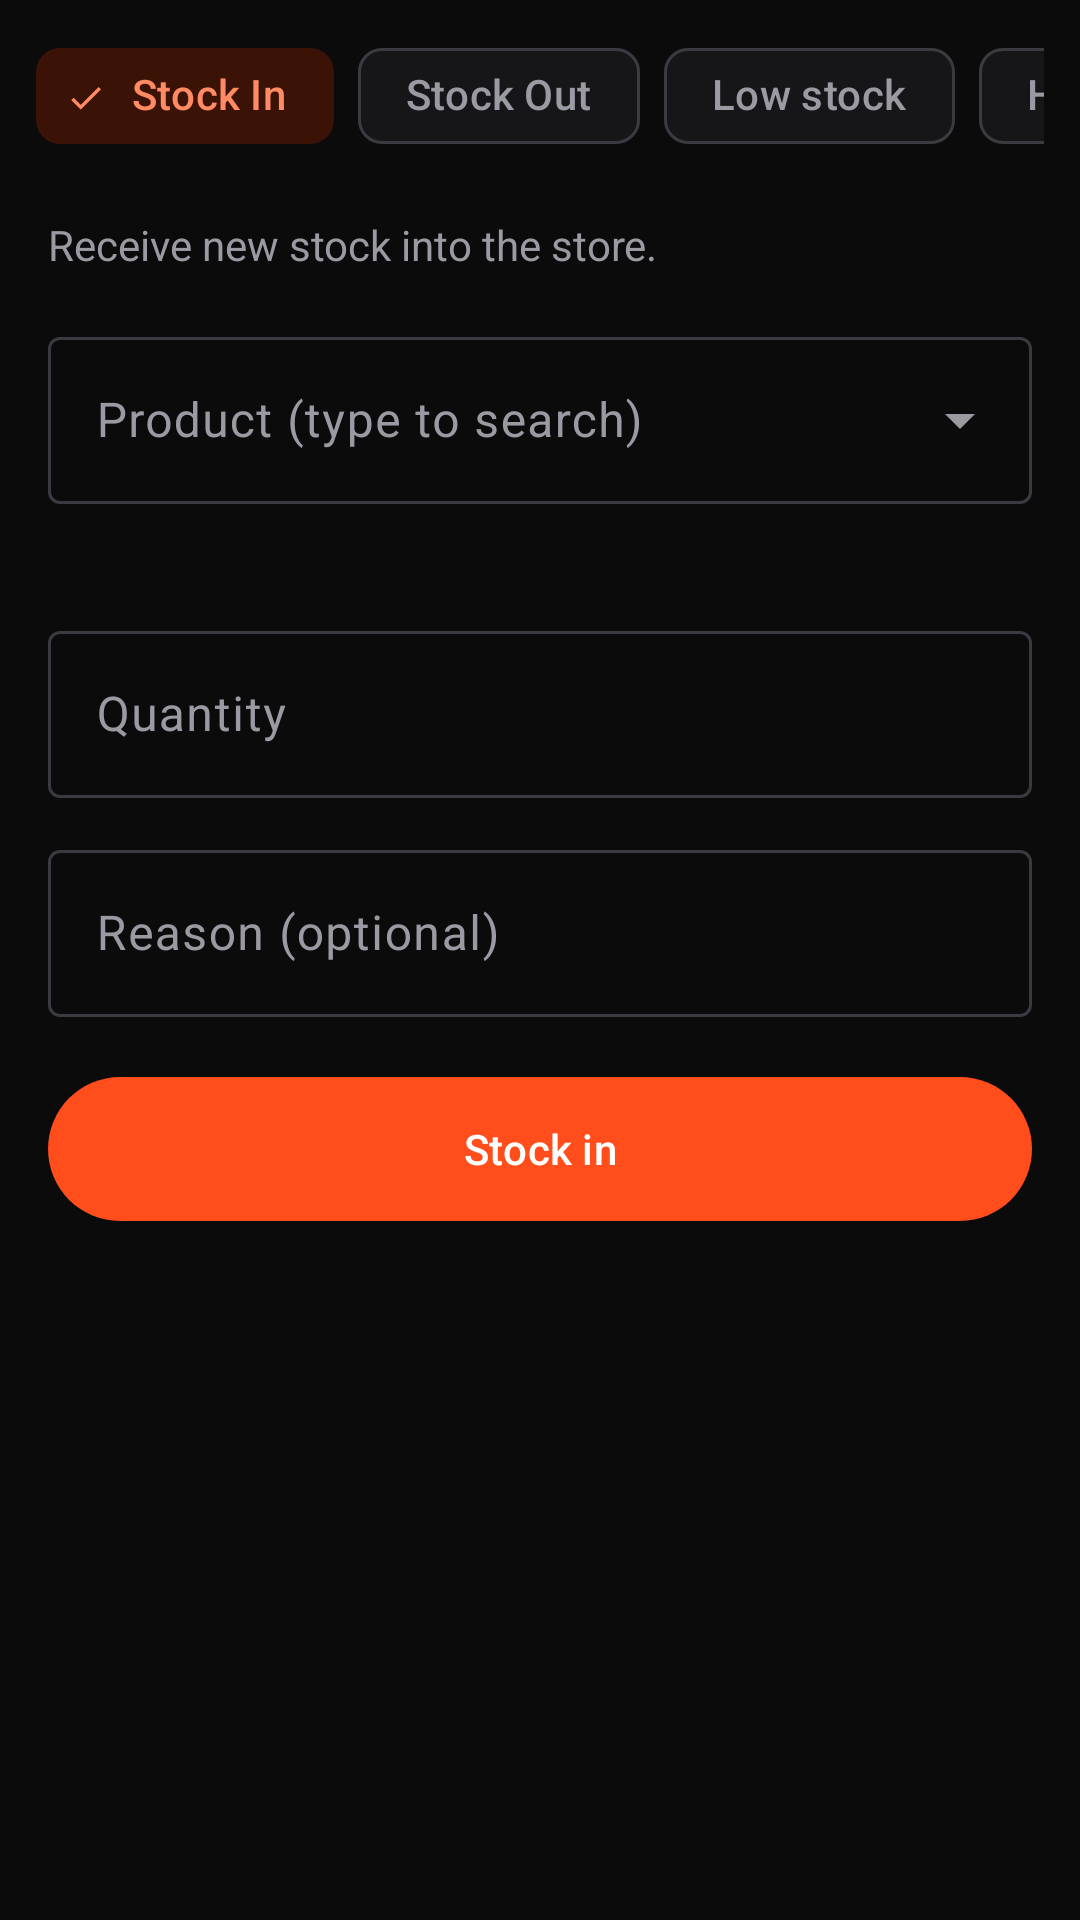

Layout XML and referenced resources for this Android screen:
<!-- AndroidManifest.xml: application theme Theme.BxoStock -->
<!-- res/layout/fragment_stock.xml -->
<?xml version="1.0" encoding="utf-8"?>
<LinearLayout xmlns:android="http://schemas.android.com/apk/res/android"
    xmlns:app="http://schemas.android.com/apk/res-auto"
    android:layout_width="match_parent"
    android:layout_height="match_parent"
    android:orientation="vertical">

    <HorizontalScrollView
        android:layout_width="match_parent"
        android:layout_height="wrap_content"
        android:paddingStart="12dp"
        android:paddingTop="8dp"
        android:paddingEnd="12dp"
        android:scrollbars="none">
        <com.google.android.material.chip.ChipGroup
            android:id="@+id/chipStock"
            android:layout_width="wrap_content" android:layout_height="wrap_content"
            app:selectionRequired="true" app:singleLine="true" app:singleSelection="true">
            <com.google.android.material.chip.Chip android:id="@+id/chipIn"
                style="@style/Widget.Material3.Chip.Filter" android:layout_width="wrap_content"
                android:layout_height="wrap_content" android:checkable="true"
                android:checked="true" android:text="Stock In" />
            <com.google.android.material.chip.Chip android:id="@+id/chipOut"
                style="@style/Widget.Material3.Chip.Filter" android:layout_width="wrap_content"
                android:layout_height="wrap_content" android:checkable="true" android:text="Stock Out" />
            <com.google.android.material.chip.Chip android:id="@+id/chipLow"
                style="@style/Widget.Material3.Chip.Filter" android:layout_width="wrap_content"
                android:layout_height="wrap_content" android:checkable="true" android:text="Low stock" />
            <com.google.android.material.chip.Chip android:id="@+id/chipHistory"
                style="@style/Widget.Material3.Chip.Filter" android:layout_width="wrap_content"
                android:layout_height="wrap_content" android:checkable="true" android:text="History" />
        </com.google.android.material.chip.ChipGroup>
    </HorizontalScrollView>

    <FrameLayout
        android:layout_width="match_parent"
        android:layout_height="0dp"
        android:layout_weight="1">

        
        <ScrollView
            android:id="@+id/moveForm"
            android:layout_width="match_parent"
            android:layout_height="match_parent">

            <LinearLayout
                android:layout_width="match_parent"
                android:layout_height="wrap_content"
                android:orientation="vertical"
                android:padding="16dp">

                <TextView android:id="@+id/tvIntro" android:layout_width="wrap_content" android:layout_height="wrap_content"
                    android:text="Receive new stock into the store."
                    android:textColor="?attr/colorOnSurfaceVariant" />

                <com.google.android.material.textfield.TextInputLayout
                    style="@style/Widget.Material3.TextInputLayout.OutlinedBox.ExposedDropdownMenu"
                    android:layout_width="match_parent" android:layout_height="wrap_content"
                    android:layout_marginTop="16dp" android:hint="Product (type to search)">
                    <com.google.android.material.textfield.MaterialAutoCompleteTextView
                        android:id="@+id/acProduct" android:layout_width="match_parent"
                        android:layout_height="wrap_content" android:inputType="text" />
                </com.google.android.material.textfield.TextInputLayout>

                <TextView android:id="@+id/tvInfo" android:layout_width="wrap_content"
                    android:layout_height="wrap_content" android:layout_marginTop="6dp"
                    android:textColor="?attr/colorPrimary" android:textStyle="bold" />

                <com.google.android.material.textfield.TextInputLayout
                    style="@style/Widget.Material3.TextInputLayout.OutlinedBox"
                    android:layout_width="match_parent" android:layout_height="wrap_content"
                    android:layout_marginTop="12dp" android:hint="Quantity">
                    <com.google.android.material.textfield.TextInputEditText
                        android:id="@+id/etQty" android:layout_width="match_parent"
                        android:layout_height="wrap_content" android:inputType="number" android:maxLength="6" />
                </com.google.android.material.textfield.TextInputLayout>

                <com.google.android.material.textfield.TextInputLayout
                    style="@style/Widget.Material3.TextInputLayout.OutlinedBox"
                    android:layout_width="match_parent" android:layout_height="wrap_content"
                    android:layout_marginTop="12dp" android:hint="Reason (optional)">
                    <com.google.android.material.textfield.TextInputEditText
                        android:id="@+id/etReason" android:layout_width="match_parent"
                        android:layout_height="wrap_content" android:inputType="text" android:maxLength="200" />
                </com.google.android.material.textfield.TextInputLayout>

                <com.google.android.material.button.MaterialButton android:id="@+id/btnIn"
                    android:layout_width="match_parent" android:layout_height="56dp"
                    android:layout_marginTop="16dp" android:text="Stock in" />

                <TextView android:id="@+id/tvMessage" android:layout_width="match_parent"
                    android:layout_height="wrap_content" android:layout_marginTop="12dp"
                    android:textColor="#FF6B6B" android:visibility="gone" />
            </LinearLayout>
        </ScrollView>

        
        <androidx.fragment.app.FragmentContainerView
            android:id="@+id/subContainer"
            android:layout_width="match_parent"
            android:layout_height="match_parent"
            android:visibility="gone" />
    </FrameLayout>
</LinearLayout>
<!-- resources referenced by this layout -->
<resources>
  <style name="Theme.BxoStock" parent="Base.Theme.BxoStock" />
  <style name="Base.Theme.BxoStock" parent="Theme.Material3.Dark.NoActionBar">
          <item name="colorPrimary">#FF4D1C</item>
          <item name="colorOnPrimary">#FFFFFF</item>
          <item name="colorSecondaryContainer">#3A1306</item>
          <item name="colorOnSecondaryContainer">#FF8A63</item>
          <item name="android:colorBackground">#0B0B0C</item>
          <item name="colorSurface">#161618</item>
          <item name="colorOnSurface">#F2F2F2</item>
          <item name="colorOnSurfaceVariant">#9A9AA3</item>
          <item name="colorOutline">#3A3A40</item>
          <item name="android:statusBarColor">#0B0B0C</item>
          <item name="android:navigationBarColor">#161618</item>
      </style>
</resources>
